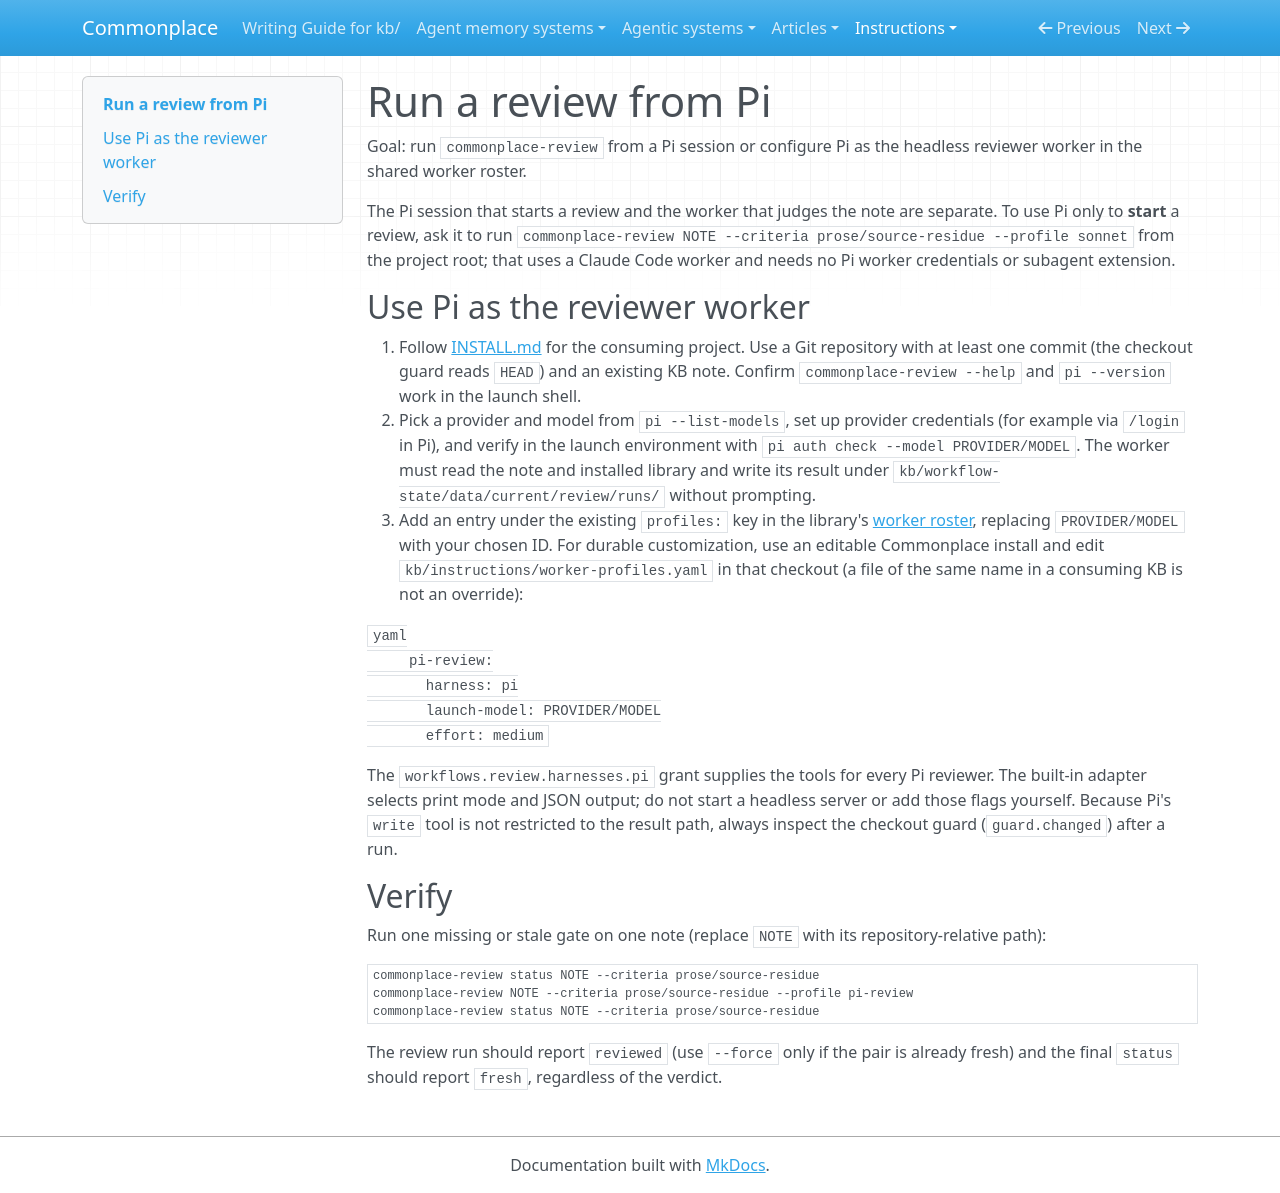

repository: zby/commonplace · page: instructions/run-review-from-pi/index.html · generator: mkdocs

---
description: "Configure and run commonplace-review using Pi as the launching session or as the headless reviewer worker (profile entry, auth check, and smoke test)."
type: types/instruction.md
---

# Run a review from Pi

Goal: run `commonplace-review` from a Pi session or configure Pi as the headless reviewer worker in the shared worker roster.

The Pi session that starts a review and the worker that judges the note are separate. To use Pi only to **start** a review, ask it to run `commonplace-review NOTE --criteria prose/source-residue --profile sonnet` from the project root; that uses a Claude Code worker and needs no Pi worker credentials or subagent extension.

## Use Pi as the reviewer worker

1. Follow [INSTALL.md](../../INSTALL.md) for the consuming project. Use a Git repository with at least one commit (the checkout guard reads `HEAD`) and an existing KB note. Confirm `commonplace-review --help` and `pi --version` work in the launch shell.
2. Pick a provider and model from `pi --list-models`, set up provider credentials (for example via `/login` in Pi), and verify in the launch environment with `pi auth check --model PROVIDER/MODEL`. The worker must read the note and installed library and write its result under `kb/workflow-state/data/current/review/runs/` without prompting.
3. Add an entry under the existing `profiles:` key in the library's [worker roster](./worker-profiles.yaml), replacing `PROVIDER/MODEL` with your chosen ID. For durable customization, use an editable Commonplace install and edit `kb/instructions/worker-profiles.yaml` in that checkout (a file of the same name in a consuming KB is not an override):

   ```yaml
     pi-review:
       harness: pi
       launch-model: PROVIDER/MODEL
       effort: medium
   ```

   The `workflows.review.harnesses.pi` grant supplies the tools for every Pi reviewer. The built-in adapter selects print mode and JSON output; do not start a headless server or add those flags yourself. Because Pi's `write` tool is not restricted to the result path, always inspect the checkout guard (`guard.changed`) after a run.

## Verify

Run one missing or stale gate on one note (replace `NOTE` with its repository-relative path):

```bash
commonplace-review status NOTE --criteria prose/source-residue
commonplace-review NOTE --criteria prose/source-residue --profile pi-review
commonplace-review status NOTE --criteria prose/source-residue
```

The review run should report `reviewed` (use `--force` only if the pair is already fresh) and the final `status` should report `fresh`, regardless of the verdict.
